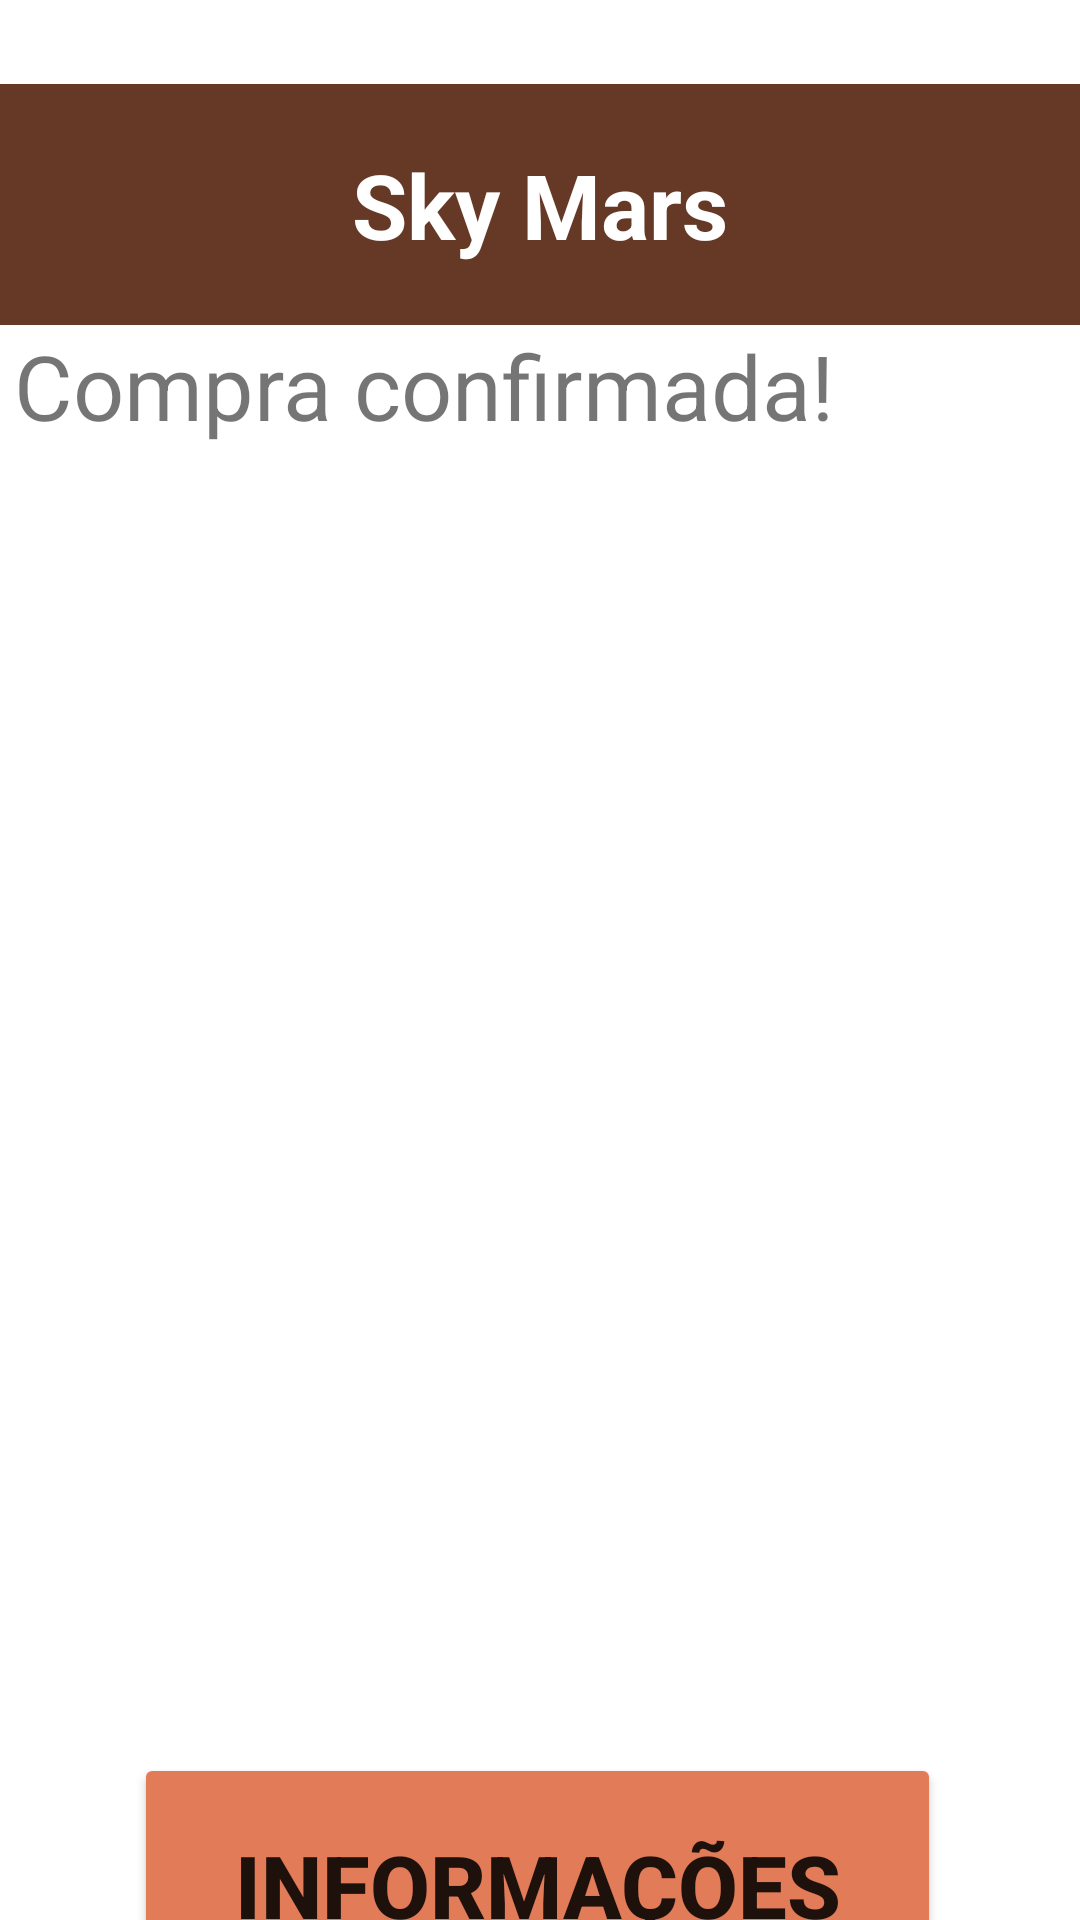

Reconstruct the res/layout file that produces this screen, plus the resources it refers to.
<!-- AndroidManifest.xml: application theme Theme.Waytomars -->
<!-- res/layout/fragment_confirmado.xml -->
<?xml version="1.0" encoding="utf-8"?>
<layout xmlns:tools="http://schemas.android.com/tools"
    xmlns:android="http://schemas.android.com/apk/res/android"
    xmlns:app="http://schemas.android.com/apk/res-auto">

    <androidx.constraintlayout.widget.ConstraintLayout
        android:layout_width="match_parent"
        android:layout_height="match_parent">

        <TextView
            android:id="@+id/tvHeader"
            android:layout_width="0dp"
            android:layout_height="wrap_content"
            android:layout_marginTop="28dp"
            android:background="@color/CologneEarthBrown"
            android:gravity="center"
            android:padding="20dp"
            android:text="@string/Header"
            android:textColor="#fff"
            android:textSize="30sp"
            android:textStyle="bold"
            app:layout_constraintEnd_toEndOf="parent"
            app:layout_constraintHorizontal_bias="0.0"
            app:layout_constraintStart_toStartOf="parent"
            app:layout_constraintTop_toTopOf="parent" />


        <Button
android:id="@+id/btInformacoes"
            android:layout_width="269dp"
            android:layout_height="88dp"
            android:backgroundTint="@color/TerraCotta"
            android:text="@string/info"
            android:textSize="29sp"
            android:textStyle="bold"
            app:layout_constraintEnd_toEndOf="parent"
            app:layout_constraintHorizontal_bias="0.492"
            app:layout_constraintStart_toStartOf="parent"
            tools:ignore="MissingConstraints"
            app:layout_constraintTop_toBottomOf="@id/ivLogo"
            tools:layout_editor_absoluteY="627dp" />

        <ImageView
            android:id="@+id/ivLogo"
            android:layout_width="154dp"
            android:layout_height="436dp"
            android:src="@drawable/martesembg"
            app:layout_constraintTop_toBottomOf="@id/tvConfirmado"
            tools:layout_editor_absoluteX="128dp"
            tools:ignore="MissingConstraints"/>

        <TextView
            android:id="@+id/tvConfirmado"
            android:layout_width="283dp"
            android:layout_height="40dp"
            android:background="@color/white"
            android:gravity="center_horizontal"
            android:text="Compra confirmada!"
            android:textSize="30sp"
            tools:ignore="MissingConstraints"
            tools:layout_editor_absoluteX="64dp"
            tools:layout_editor_absoluteY="345dp"
            app:layout_constraintTop_toBottomOf="@id/tvHeader"/>

    </androidx.constraintlayout.widget.ConstraintLayout>
</layout>
<!-- resources referenced by this layout -->
<resources>
  <color name="CologneEarthBrown">#663926</color>
  <color name="TerraCotta">#E27B58</color>
  <color name="white">#FFFFFFFF</color>
  <string name="Header">Sky Mars</string>
  <string name="info">Informações</string>
  <style name="Theme.Waytomars" parent="Theme.MaterialComponents.DayNight.DarkActionBar">
          
          <item name="colorPrimary">@color/purple_500</item>
          <item name="colorPrimaryVariant">@color/purple_700</item>
          <item name="colorOnPrimary">@color/white</item>
          
          <item name="colorSecondary">@color/teal_200</item>
          <item name="colorSecondaryVariant">@color/teal_700</item>
          <item name="colorOnSecondary">@color/black</item>
          
          <item name="android:statusBarColor" tools:targetApi="l">?attr/colorPrimaryVariant</item>
          
      </style>
  <color name="purple_500">#FF6200EE</color>
  <color name="purple_700">#FF3700B3</color>
  <color name="teal_200">#FF03DAC5</color>
  <color name="teal_700">#FF018786</color>
  <color name="black">#FF000000</color>
</resources>
